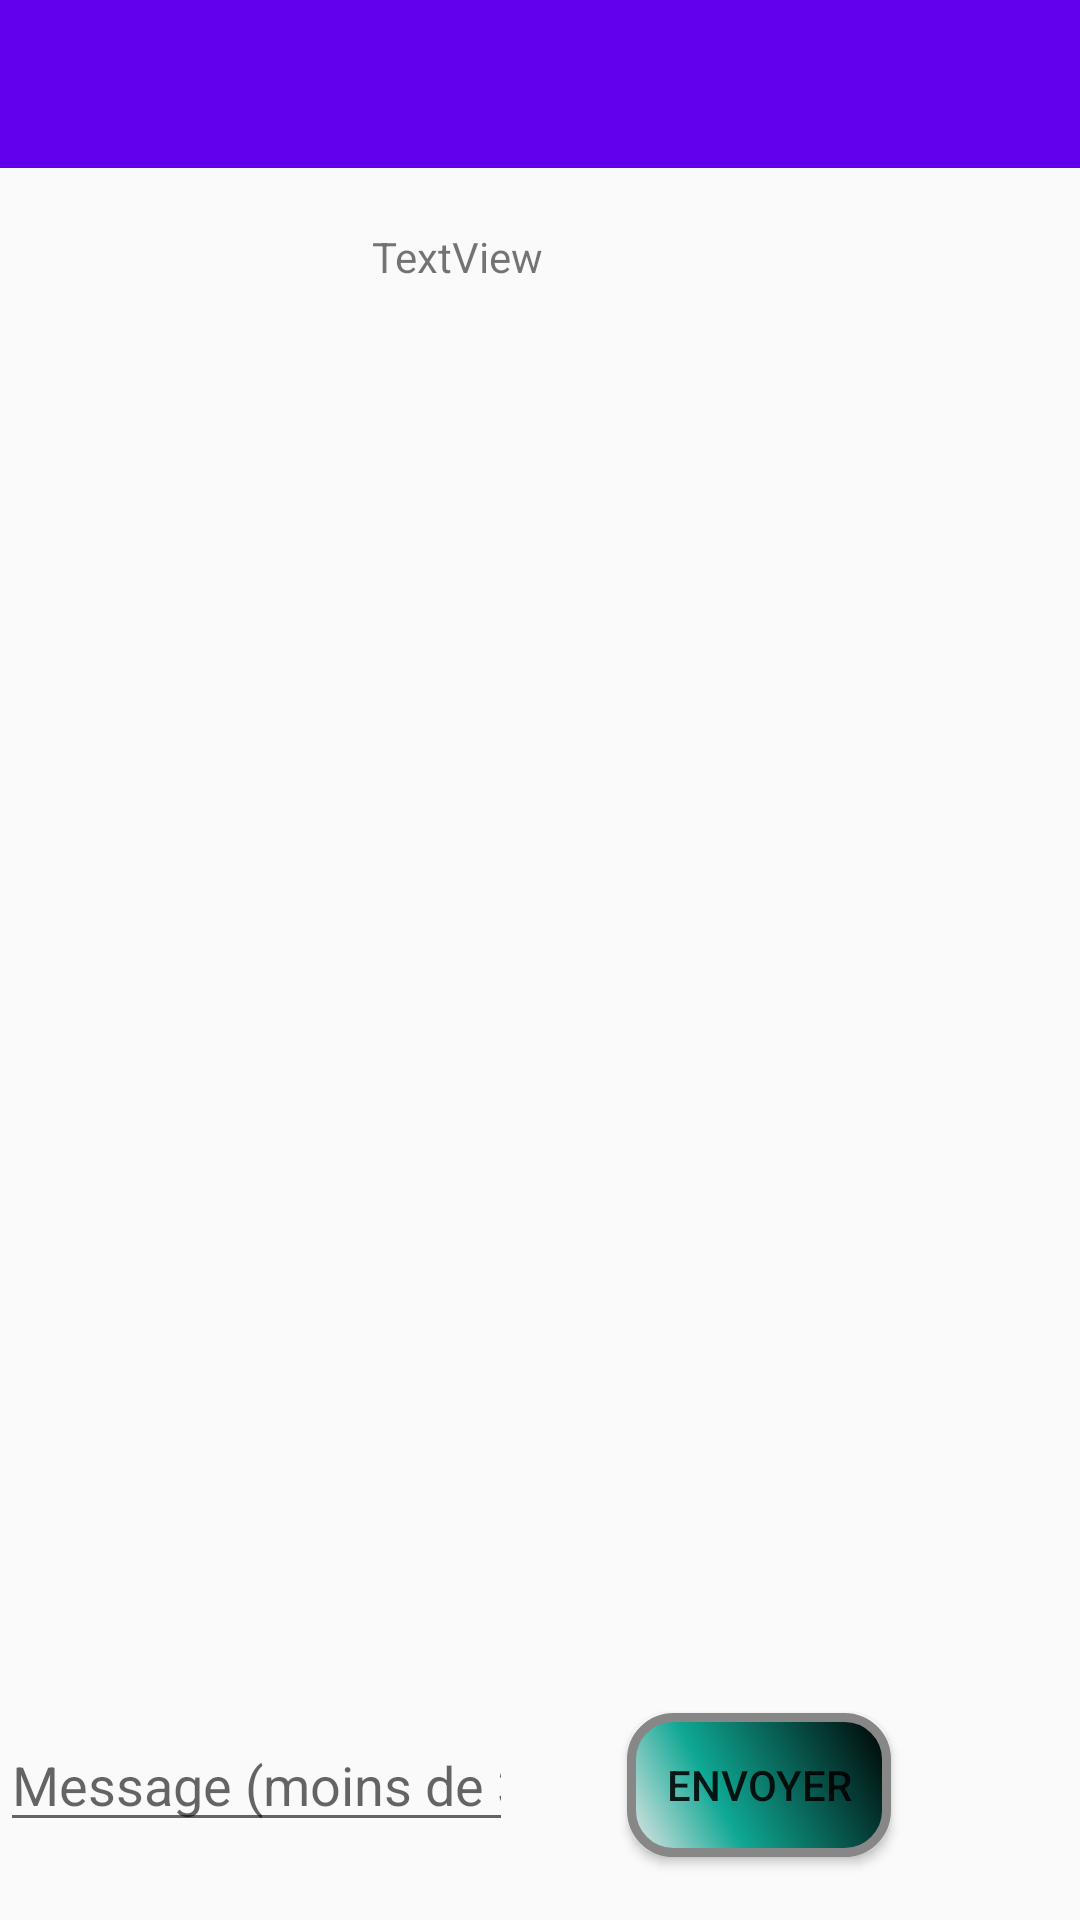

The Android layout XML behind this screen, and the referenced resources:
<!-- AndroidManifest.xml: application theme AppTheme -->
<!-- res/layout/activity_group_tchat.xml -->
<?xml version="1.0" encoding="utf-8"?>
<androidx.drawerlayout.widget.DrawerLayout xmlns:android="http://schemas.android.com/apk/res/android"
    xmlns:app="http://schemas.android.com/apk/res-auto"
    xmlns:tools="http://schemas.android.com/tools"
    android:id="@+id/activity_main_drawer_layout"
    android:layout_width="match_parent"
    android:layout_height="match_parent"
    android:fitsSystemWindows="true"
    android:visibility="visible"
    tools:context=".GroupTchat"
    tools:openDrawer="start">

    <LinearLayout
        android:layout_width="match_parent"
        android:layout_height="match_parent"
        android:orientation="vertical">

        
        <FrameLayout
            android:id="@+id/activity_main_frame_layout"
            android:layout_width="match_parent"
            android:layout_height="match_parent">

            <androidx.appcompat.widget.Toolbar
                android:id="@+id/activity_main_toolbar"
                android:layout_width="match_parent"
                android:layout_height="?attr/actionBarSize"
                android:background="?attr/colorPrimary"
                app:theme="@style/ToolBarStyle" />

        </FrameLayout>

        

    </LinearLayout>

    <com.google.android.material.navigation.NavigationView
        android:id="@+id/activity_main_nav_view"
        android:layout_width="wrap_content"
        android:layout_height="match_parent"
        android:layout_gravity="start"
        android:fitsSystemWindows="true"
        app:headerLayout="@layout/activity_main_nav_header"
        app:menu="@menu/activity_main_menu_drawer">

    </com.google.android.material.navigation.NavigationView>

    <RelativeLayout
        android:layout_width="match_parent"
        android:layout_height="match_parent">

        <ScrollView
            android:layout_width="380dp"
            android:layout_height="322dp"
            android:layout_alignParentEnd="true"
            android:layout_alignParentTop="true"
            android:layout_marginEnd="17dp"
            android:layout_marginTop="202dp">

            <androidx.recyclerview.widget.RecyclerView
                android:id="@+id/recycler"
                android:layout_width="match_parent"
                android:layout_height="wrap_content" />
        </ScrollView>

        <TextView
            android:id="@+id/groupName"
            android:layout_width="wrap_content"
            android:layout_height="wrap_content"
            android:layout_alignParentBottom="true"
            android:layout_alignParentEnd="true"
            android:layout_marginBottom="545dp"
            android:layout_marginEnd="179dp"
            android:text="TextView" />

        <EditText
            android:id="@+id/myMessage"
            android:layout_width="wrap_content"
            android:layout_height="wrap_content"
            android:layout_alignParentBottom="true"
            android:layout_alignParentEnd="true"
            android:layout_marginBottom="26dp"
            android:layout_marginEnd="189dp"
            android:ems="10"
            android:maxLength="30"
            android:inputType="textShortMessage"
            android:hint="Message (moins de 30 caractéres)" />

        <Button
            android:id="@+id/button8"
            android:layout_width="wrap_content"
            android:layout_height="wrap_content"
            android:layout_alignParentBottom="true"
            android:layout_alignParentEnd="true"
            android:layout_marginBottom="21dp"
            android:layout_marginEnd="63dp"
            android:onClick="onClickSendMessage"
            android:background="@drawable/buttonshape"
            android:shadowColor="#A8A8A8"
            android:text="Envoyer" />

    </RelativeLayout>
</androidx.drawerlayout.widget.DrawerLayout>
<!-- res/layout/activity_main_nav_header.xml (included above) -->
<?xml version="1.0" encoding="utf-8"?>
<LinearLayout
    xmlns:android="http://schemas.android.com/apk/res/android"
    xmlns:app="http://schemas.android.com/apk/res-auto"
    android:layout_width="match_parent"
    android:layout_height="@dimen/nav_header_height"
    android:background="#B2B9E1"
    android:gravity="center"
    android:orientation="vertical">

    <ImageView
        android:id="@+id/imageView"
        android:layout_width="wrap_content"
        android:layout_height="wrap_content"
        app:srcCompat="@mipmap/launcher_icon" />

</LinearLayout>
<!-- resources referenced by this layout -->
<resources>
  <dimen name="nav_header_height">176dp</dimen>
  <!-- drawable buttonshape (drawable) -->
  <?xml version="1.0" encoding="utf-8"?>
  <shape xmlns:android="http://schemas.android.com/apk/res/android" android:shape="rectangle" >
      <corners
          android:radius="14dp"
          />
      <gradient
          android:angle="45"
          android:centerX="35%"
          android:centerColor="#0FA894"
          android:startColor="#E8E8E8"
          android:endColor="#000000"
          android:type="linear"
          />
      <padding
          android:left="0dp"
          android:top="0dp"
          android:right="0dp"
          android:bottom="0dp"
          />
  
      <stroke
          android:width="3dp"
          android:color="#878787"
          />
  </shape>
  <!-- mipmap launcher_icon: png bitmap (mipmap-hdpi, 3521 bytes) -->
  <style name="ToolBarStyle" parent="AppTheme">
          <item name="android:textColorPrimary">@android:color/white</item>
          <item name="colorControlNormal">@android:color/white</item>
      </style>
  <style name="AppTheme" parent="Theme.AppCompat.Light.NoActionBar">
          
          <item name="colorPrimary">@color/colorPrimary</item>
          <item name="colorPrimaryDark">@color/colorPrimaryDark</item>
          <item name="colorAccent">@color/colorAccent</item>
      </style>
  <!-- not gathered from this repository: default colours our renderer supplied (Android Studio template values) -->
  <color name="colorPrimary">#FF6200EE</color>
  <color name="colorPrimaryDark">#FF3700B3</color>
  <color name="colorAccent">#FF03DAC5</color>
</resources>
